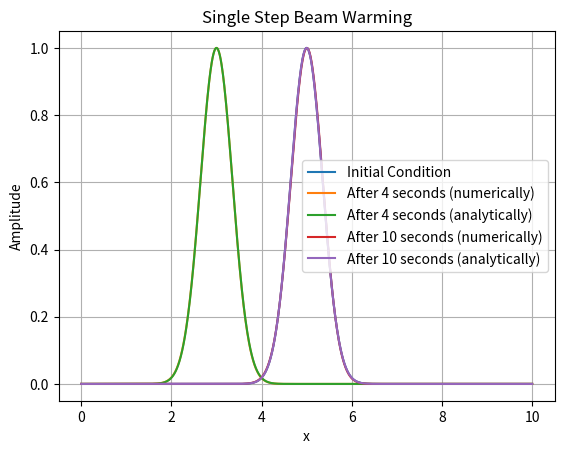

Here is the Python script that generated this plot:
import numpy as np
import matplotlib.pyplot as plt


def BW(u, c):
    n = len(u)
    v = u.copy()
    for i in range(0, n):
        v[i] = u[i] - (c / 2) * (3 * u[i] - 4 * u[i-1] + u[i-2]) + (c ** 2 / 2) * (u[i] - 2 * u[i-1] + u[i-2])
    return v


# Define the grid parameters
L = 10.0  # Length of the domain in the x direction
Δx = 0.01  # Grid spacing in the x direction
Nx = int(L / Δx)  # Number of grid points in the x direction
c = 0.5  # Courant Numbers

# Define the physical parameters
α = 2  # Speed of Propagataion

# Define the simulation parameters
sim_time = 4  # Total simulation time
Δt = round(c * Δx / α, 4)  # time step size
num_time_step = int(sim_time / Δt)  # Number of time steps

# Define the initial condition
x_values = np.linspace(0, L, Nx)
u = np.exp(-4 * (x_values - 5) ** 2)
# Plot the initial condition
plt.plot(x_values, u, label="Initial Condition")


def T(x_values, t, α):  # Analytic Solution
    # Solution = np.exp(-4 * (x_values - ( 5 + α * t)) ** 2)    With Periodic BCs
    peak_point = 5 + α * t
    while True:
        if peak_point < 10:
            break
        peak_point = peak_point - 10
    return np.exp(-4 * (x_values - peak_point) ** 2)


# Run the simulation
for j in range(num_time_step):
    u = BW(u, c)

# Numerical
plt.plot(x_values, u, label=f"After {sim_time} seconds (numerically)")
# Analytical
plt.plot(x_values, T(x_values, sim_time, α), label=f"After {sim_time} seconds (analytically)")

# Define the simulation parameters
sim_time_2 = 6  # Total simulation time
num_time_step_2 = round(sim_time_2 / Δt)  # Number of time steps

# Run the simulation
for j in range(num_time_step_2):
    u = BW(u, c)

# Numerical
plt.plot(x_values, u, label=f"After {sim_time + sim_time_2} seconds (numerically)")
# Analytical
plt.plot(x_values, T(x_values, sim_time + sim_time_2, α), label=f"After {sim_time + sim_time_2} seconds (analytically)")

# Add plot details and show the plot
plt.xlabel("x")
plt.ylabel("Amplitude")
plt.title("Single Step Beam Warming")
plt.legend()
plt.grid()
plt.show()
